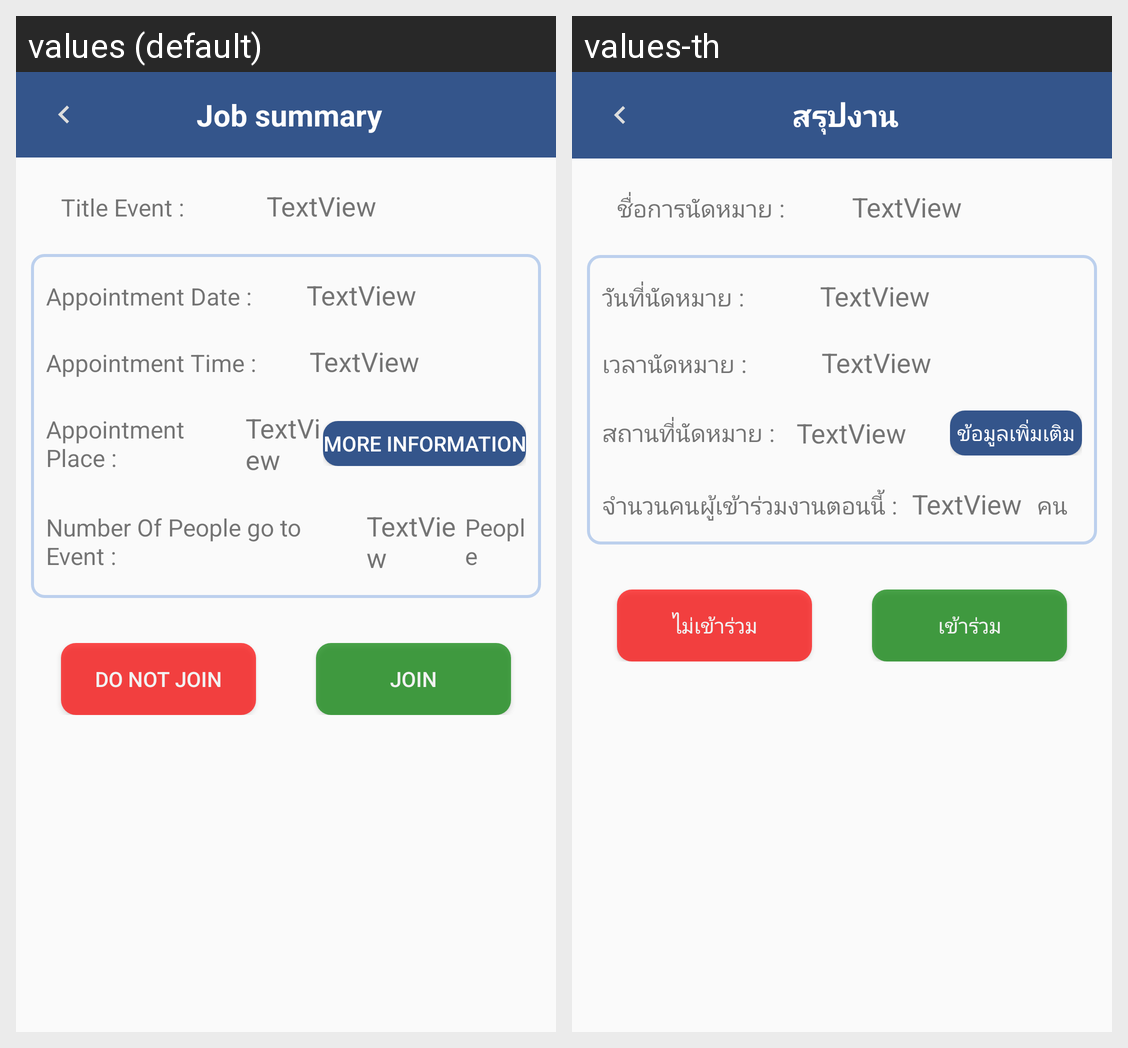

Locale-by-locale string values for the Android screen shown in this grid:
Android screen res/layout/activity_job_summary.xml rendered under 2 locales, left to right: values (default), values-th. Device: Nexus 5 (rendered at 1080×1920; each locale shown at half size, 540×960, under a caption strip naming it); theme AppTheme.
Strings drawn on this screen, with the default value and each locale's value (text and hints the layout hard-codes, and strings that could not be matched under every locale, appear in the picture but are not listed):

job_summary
  values: Job summary
  values-th: สรุปงาน

titleEvent
  values: Title Event :
  values-th: ชื่อการนัดหมาย :

dateApp
  values: Appointment Date :
  values-th: วันที่นัดหมาย :

timeApp
  values: Appointment Time :
  values-th: เวลานัดหมาย :

placeApp
  values: Appointment Place :
  values-th: สถานที่นัดหมาย :

extra_detail
  values: More Information
  values-th: ข้อมูลเพิ่มเติม

gotoEvent
  values: Number Of People go to Event :
  values-th: จำนวนคนผู้เข้าร่วมงานตอนนี้ :

numberOfPeople
  values: People
  values-th: คน

notJoin
  values: Do Not Join
  values-th: ไม่เข้าร่วม

join
  values: Join
  values-th: เข้าร่วม
